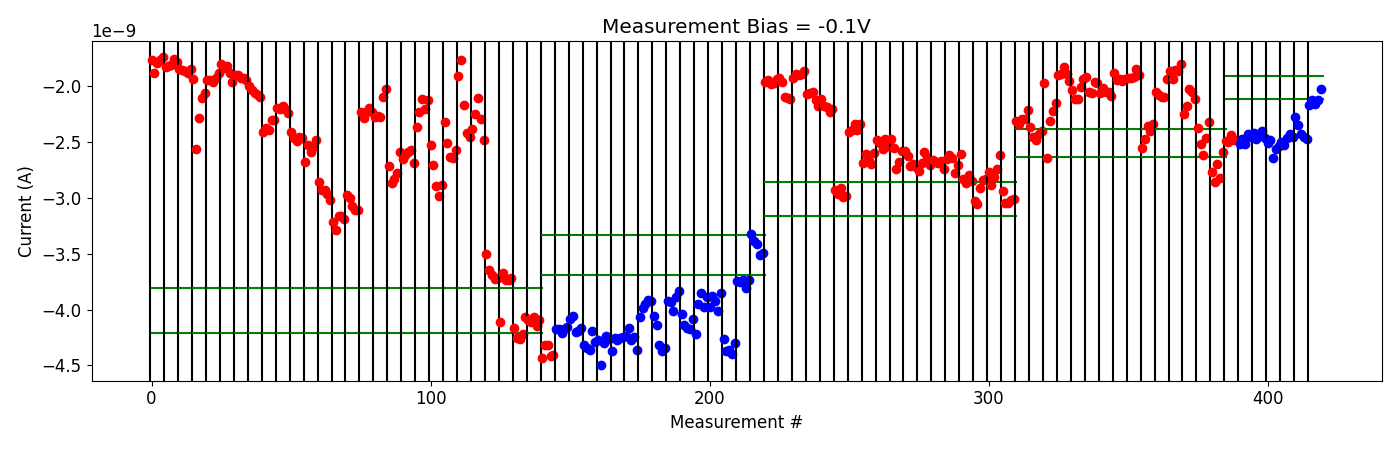

The table this chart was drawn from, first rows:
# pulse_v, pulse_width, num_applied, meas_v, i_0, i_1, i_2, i_3, i_4
-2.000000000000000111e-01, 4.999999999999999774e-07, 1.000000000000000000e+03, -1.000000000000000056e-01, -2.488779640000000218e-09, -2.495728880000000412e-09, -2.436163319999999892e-09, -2.483189959999999805e-09, -2.479330220000000110e-09
-2.000000000000000111e-01, 4.999999999999999774e-07, 1.000000000000000000e+03, -1.000000000000000056e-01, -2.512680300000000150e-09, -2.474787140000000383e-09, -2.516799880000000535e-09, -2.429312940000000027e-09, -2.451375240000000165e-09
-4.000000000000000222e-01, 4.999999999999999774e-07, 1.000000000000000000e+03, -1.000000000000000056e-01, -2.421036820000000047e-09, -2.468032680000000158e-09, -2.442729739999999980e-09, -2.403895420000000217e-09, -2.458611320000000143e-09
-6.000000000000000888e-01, 4.999999999999999774e-07, 1.000000000000000000e+03, -1.000000000000000056e-01, -2.509080560000000204e-09, -2.477023539999999839e-09, -2.642600320000000138e-09, -2.557077259999999813e-09, -2.532407940000000279e-09
-8.000000000000000444e-01, 4.999999999999999774e-07, 1.000000000000000000e+03, -1.000000000000000056e-01, -2.497246319999999980e-09, -2.526838039999999885e-09, -2.466092140000000549e-09, -2.428219900000000502e-09, -2.457080220000000109e-09
-1.000000000000000000e+00, 4.999999999999999774e-07, 1.000000000000000000e+03, -1.000000000000000056e-01, -2.272465679999999896e-09, -2.350424620000000145e-09, -2.429938219999999915e-09, -2.452173980000000174e-09, -2.468627820000000199e-09
-1.199999999999999956e+00, 4.999999999999999774e-07, 1.000000000000000000e+03, -1.000000000000000056e-01, -2.168896119999999907e-09, -2.120695739999999973e-09, -2.160441680000000077e-09, -2.118293080000000209e-09, -2.024334540000000143e-09
